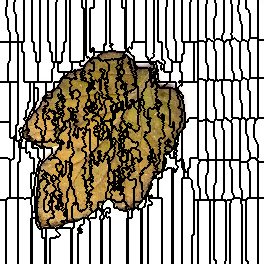

The table this chart was drawn from, first rows:
0, 0, 0, 0, 0, 0, 0, 1, 1, 1, 1, 1, 1, 1, 1, 2, 2, 2, 2, 2, 2, 2, 2, 2
0, 0, 0, 0, 0, 0, 0, 1, 1, 1, 1, 1, 1, 1, 1, 2, 2, 2, 2, 2, 2, 2, 2, 2
0, 0, 0, 0, 0, 0, 0, 1, 1, 1, 1, 1, 1, 1, 2, 2, 2, 2, 2, 2, 2, 2, 2, 2
0, 0, 0, 0, 0, 0, 0, 1, 1, 1, 1, 1, 1, 1, 2, 2, 2, 2, 2, 2, 2, 2, 2, 2
0, 0, 0, 0, 0, 0, 0, 1, 1, 1, 1, 1, 1, 1, 2, 2, 2, 2, 2, 2, 2, 2, 2, 2
0, 0, 0, 0, 0, 0, 0, 1, 1, 1, 1, 1, 1, 1, 2, 2, 2, 2, 2, 2, 2, 2, 2, 2
0, 0, 0, 0, 0, 0, 0, 1, 1, 1, 1, 1, 1, 1, 2, 2, 2, 2, 2, 2, 2, 2, 2, 2
0, 0, 0, 0, 0, 0, 1, 1, 1, 1, 1, 1, 1, 1, 2, 2, 2, 2, 2, 2, 2, 2, 2, 2
0, 0, 0, 0, 0, 0, 1, 1, 1, 1, 1, 1, 1, 1, 2, 2, 2, 2, 2, 2, 2, 2, 2, 2
0, 0, 0, 0, 0, 0, 1, 1, 1, 1, 1, 1, 1, 1, 2, 2, 2, 2, 2, 2, 2, 2, 2, 2
0, 0, 0, 0, 0, 0, 1, 1, 1, 1, 1, 1, 1, 1, 2, 2, 2, 2, 2, 2, 2, 2, 2, 2
0, 0, 0, 0, 0, 0, 1, 1, 1, 1, 1, 1, 1, 1, 2, 2, 2, 2, 2, 2, 2, 2, 2, 2
0, 0, 0, 0, 0, 0, 1, 1, 1, 1, 1, 1, 1, 1, 1, 2, 2, 2, 2, 2, 2, 2, 2, 2
0, 0, 0, 0, 0, 0, 1, 1, 1, 1, 1, 1, 1, 1, 1, 2, 2, 2, 2, 2, 2, 2, 2, 2
0, 0, 0, 0, 0, 0, 1, 1, 1, 1, 1, 1, 1, 1, 1, 1, 2, 2, 2, 2, 2, 2, 2, 2
0, 0, 0, 0, 0, 0, 1, 1, 1, 1, 1, 1, 1, 1, 1, 1, 2, 2, 2, 2, 2, 2, 2, 2
0, 0, 0, 0, 0, 0, 0, 1, 1, 1, 1, 1, 1, 1, 1, 1, 2, 2, 2, 2, 2, 2, 2, 2
0, 0, 0, 0, 0, 0, 0, 1, 1, 1, 1, 1, 1, 1, 1, 1, 2, 2, 2, 2, 2, 2, 2, 2
0, 0, 0, 0, 0, 0, 0, 0, 1, 1, 1, 1, 1, 1, 1, 1, 2, 2, 2, 2, 2, 2, 2, 2
0, 0, 0, 0, 0, 0, 0, 0, 1, 1, 1, 1, 1, 1, 1, 1, 2, 2, 2, 2, 2, 2, 2, 2
0, 0, 0, 0, 0, 0, 0, 0, 1, 1, 1, 1, 1, 1, 1, 1, 2, 2, 2, 2, 2, 2, 2, 2
0, 0, 0, 0, 0, 0, 0, 0, 1, 1, 1, 1, 1, 1, 1, 1, 2, 2, 2, 2, 2, 2, 2, 2
0, 0, 0, 0, 0, 0, 0, 0, 1, 1, 1, 1, 1, 1, 1, 1, 2, 2, 2, 2, 2, 2, 2, 2
0, 0, 0, 0, 0, 0, 0, 0, 1, 1, 1, 1, 1, 1, 1, 1, 2, 2, 2, 2, 2, 2, 2, 2
0, 0, 0, 0, 0, 0, 0, 0, 1, 1, 1, 1, 1, 1, 1, 1, 2, 2, 2, 2, 2, 2, 2, 2
0, 0, 0, 0, 0, 0, 0, 0, 1, 1, 1, 1, 1, 1, 1, 1, 2, 2, 2, 2, 2, 2, 2, 2
0, 0, 0, 0, 0, 0, 0, 0, 1, 1, 1, 1, 1, 1, 1, 1, 2, 2, 2, 2, 2, 2, 2, 2
0, 0, 0, 0, 0, 0, 0, 0, 1, 1, 1, 1, 1, 1, 1, 1, 2, 2, 2, 2, 2, 2, 2, 2
0, 0, 0, 0, 0, 0, 0, 0, 1, 1, 1, 1, 1, 1, 1, 1, 2, 2, 2, 2, 2, 2, 2, 2
0, 0, 0, 0, 0, 0, 0, 0, 1, 1, 1, 1, 1, 1, 1, 1, 2, 2, 2, 2, 2, 2, 2, 2
0, 0, 0, 0, 0, 0, 0, 0, 0, 1, 1, 1, 1, 1, 1, 1, 2, 2, 2, 2, 2, 2, 2, 2
0, 0, 0, 0, 0, 0, 0, 0, 0, 1, 1, 1, 1, 1, 1, 1, 2, 2, 2, 2, 2, 2, 2, 2
0, 0, 0, 0, 0, 0, 0, 0, 0, 0, 1, 1, 1, 1, 1, 1, 1, 2, 2, 2, 2, 2, 2, 2
0, 0, 0, 0, 0, 0, 0, 0, 0, 0, 1, 1, 1, 1, 1, 1, 1, 2, 2, 2, 2, 2, 2, 2
0, 0, 0, 0, 0, 0, 0, 0, 0, 0, 1, 1, 1, 1, 1, 1, 1, 1, 2, 2, 2, 2, 2, 2
0, 0, 0, 0, 0, 0, 0, 0, 0, 0, 1, 1, 1, 1, 1, 1, 1, 1, 2, 2, 2, 2, 2, 2
0, 0, 0, 0, 0, 0, 0, 0, 0, 0, 1, 1, 1, 1, 1, 1, 1, 1, 2, 2, 2, 2, 2, 2
0, 0, 0, 0, 0, 0, 0, 0, 0, 0, 1, 1, 1, 1, 1, 1, 1, 1, 2, 2, 2, 2, 2, 2
0, 0, 0, 0, 0, 0, 0, 0, 0, 0, 1, 1, 1, 1, 1, 1, 1, 1, 2, 2, 2, 2, 2, 2
0, 0, 0, 0, 0, 0, 0, 0, 0, 0, 1, 1, 1, 1, 1, 1, 1, 1, 2, 2, 2, 2, 2, 2
0, 0, 0, 0, 0, 0, 0, 0, 0, 0, 1, 1, 1, 1, 1, 1, 1, 1, 2, 2, 2, 2, 2, 2
0, 0, 0, 0, 0, 0, 0, 0, 0, 0, 1, 1, 1, 1, 1, 1, 1, 1, 2, 2, 2, 2, 2, 2
39, 39, 39, 39, 39, 39, 39, 39, 39, 39, 40, 40, 40, 40, 40, 40, 40, 40, 41, 41, 41, 41, 3, 3
39, 39, 39, 39, 39, 39, 39, 39, 39, 39, 40, 40, 40, 40, 40, 40, 40, 40, 41, 41, 41, 41, 3, 3
39, 39, 39, 39, 39, 39, 39, 39, 39, 39, 40, 40, 40, 40, 40, 40, 40, 40, 41, 41, 41, 41, 3, 3
39, 39, 39, 39, 39, 39, 39, 39, 39, 39, 40, 40, 40, 40, 40, 40, 40, 40, 41, 41, 41, 41, 3, 3
39, 39, 39, 39, 39, 39, 39, 39, 39, 39, 40, 40, 40, 40, 40, 40, 40, 40, 41, 41, 41, 41, 3, 3
39, 39, 39, 39, 39, 39, 39, 39, 39, 39, 40, 40, 40, 40, 40, 40, 40, 40, 41, 41, 41, 41, 3, 3
39, 39, 39, 39, 39, 39, 39, 39, 39, 39, 40, 40, 40, 40, 40, 40, 40, 40, 41, 41, 41, 41, 3, 3
39, 39, 39, 39, 39, 39, 39, 39, 39, 39, 40, 40, 40, 40, 40, 40, 40, 40, 41, 41, 41, 41, 3, 3
39, 39, 39, 39, 39, 39, 39, 39, 39, 39, 40, 40, 40, 40, 40, 40, 40, 40, 41, 41, 41, 41, 3, 3
39, 39, 39, 39, 39, 39, 39, 39, 39, 39, 40, 40, 40, 40, 40, 40, 40, 40, 41, 41, 41, 41, 3, 3
39, 39, 39, 39, 39, 39, 39, 39, 39, 39, 40, 40, 40, 40, 40, 40, 40, 40, 41, 41, 41, 41, 41, 41
39, 39, 39, 39, 39, 39, 39, 39, 39, 39, 40, 40, 40, 40, 40, 40, 40, 40, 41, 41, 41, 41, 41, 41
39, 39, 39, 39, 39, 39, 39, 39, 39, 39, 40, 40, 40, 40, 40, 40, 40, 40, 41, 41, 41, 41, 41, 41
39, 39, 39, 39, 39, 39, 39, 39, 39, 39, 40, 40, 40, 40, 40, 40, 40, 40, 41, 41, 41, 41, 41, 41
39, 39, 39, 39, 39, 39, 39, 39, 39, 39, 40, 40, 40, 40, 40, 40, 40, 40, 41, 41, 41, 41, 41, 41
39, 39, 39, 39, 39, 39, 39, 39, 39, 39, 40, 40, 40, 40, 40, 40, 40, 40, 41, 41, 41, 41, 41, 41
39, 39, 39, 39, 39, 39, 39, 39, 39, 39, 40, 40, 40, 40, 40, 40, 40, 40, 41, 41, 41, 41, 41, 41
39, 39, 39, 39, 39, 39, 39, 39, 39, 39, 40, 40, 40, 40, 40, 40, 40, 40, 41, 41, 41, 41, 41, 41
39, 39, 39, 39, 39, 39, 39, 39, 39, 39, 40, 40, 40, 40, 40, 40, 40, 40, 41, 41, 41, 41, 41, 41
... 203 more rows
